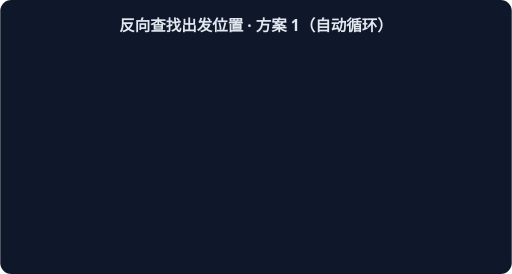
t = 0.00 s
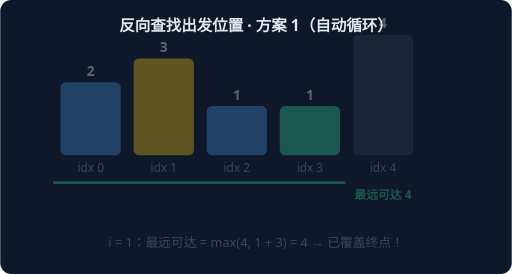
t = 1.67 s
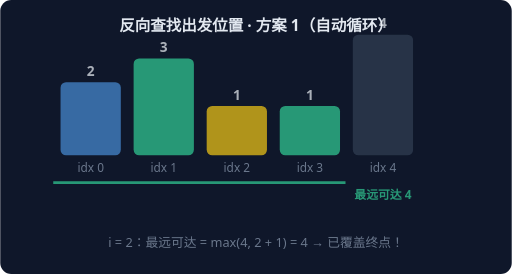
t = 3.33 s
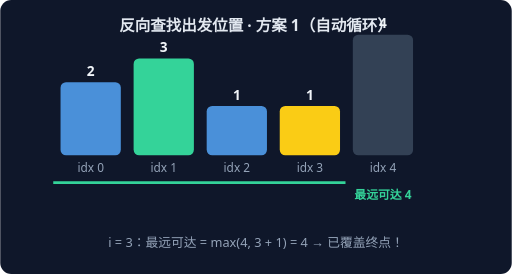
t = 5.00 s
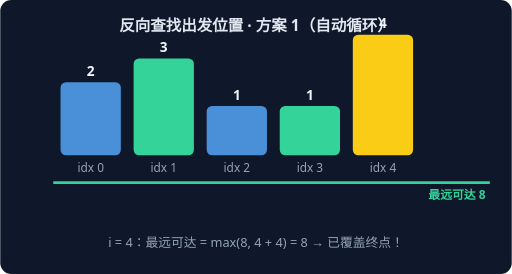
t = 6.67 s
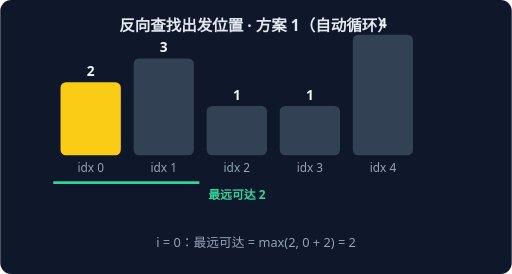
t = 8.33 s

The animated SVG that drew these frames (rendered in a browser with its animation timeline set to each time). Animation: 5 CSS @keyframes rules; frames cover the first 8.33 s, repeats indefinitely.

<svg xmlns="http://www.w3.org/2000/svg" width="560" height="300" viewBox="0 0 560 300" font-family="system-ui,sans-serif">
<rect width="560" height="300" rx="12" fill="#0F172A"/>
<text x="280" y="34" text-anchor="middle" fill="#E2E8F0" font-size="17" font-weight="600">反向查找出发位置 · 方案 1（自动循环）</text>
<g style="animation: st0 8.0s linear infinite both">
<rect x="66" y="90" width="66" height="80" rx="6" fill="#FACC15"/>
<text x="99" y="83" text-anchor="middle" fill="#F1F5F9" font-size="15" font-weight="700">2</text>
<text x="99" y="188" text-anchor="middle" fill="#94A3B8" font-size="13">idx 0</text>
<rect x="146" y="64" width="66" height="106" rx="6" fill="#334155"/>
<text x="179" y="57" text-anchor="middle" fill="#F1F5F9" font-size="15" font-weight="700">3</text>
<text x="179" y="188" text-anchor="middle" fill="#94A3B8" font-size="13">idx 1</text>
<rect x="226" y="116" width="66" height="54" rx="6" fill="#334155"/>
<text x="259" y="109" text-anchor="middle" fill="#F1F5F9" font-size="15" font-weight="700">1</text>
<text x="259" y="188" text-anchor="middle" fill="#94A3B8" font-size="13">idx 2</text>
<rect x="306" y="116" width="66" height="54" rx="6" fill="#334155"/>
<text x="339" y="109" text-anchor="middle" fill="#F1F5F9" font-size="15" font-weight="700">1</text>
<text x="339" y="188" text-anchor="middle" fill="#94A3B8" font-size="13">idx 3</text>
<rect x="386" y="38" width="66" height="132" rx="6" fill="#334155"/>
<text x="419" y="31" text-anchor="middle" fill="#F1F5F9" font-size="15" font-weight="700">4</text>
<text x="419" y="188" text-anchor="middle" fill="#94A3B8" font-size="13">idx 4</text>
<line x1="58" y1="200" x2="218" y2="200" stroke="#34D399" stroke-width="3"/>
<text x="259" y="218" text-anchor="middle" fill="#34D399" font-size="13" font-weight="700">最远可达 2</text>
<text x="280" y="270" text-anchor="middle" fill="#94A3B8" font-size="14">i = 0：最远可达 = max(2, 0 + 2) = 2</text>
</g>
<g style="animation: st1 8.0s linear infinite both">
<rect x="66" y="90" width="66" height="80" rx="6" fill="#4A90D9"/>
<text x="99" y="83" text-anchor="middle" fill="#F1F5F9" font-size="15" font-weight="700">2</text>
<text x="99" y="188" text-anchor="middle" fill="#94A3B8" font-size="13">idx 0</text>
<rect x="146" y="64" width="66" height="106" rx="6" fill="#FACC15"/>
<text x="179" y="57" text-anchor="middle" fill="#F1F5F9" font-size="15" font-weight="700">3</text>
<text x="179" y="188" text-anchor="middle" fill="#94A3B8" font-size="13">idx 1</text>
<rect x="226" y="116" width="66" height="54" rx="6" fill="#4A90D9"/>
<text x="259" y="109" text-anchor="middle" fill="#F1F5F9" font-size="15" font-weight="700">1</text>
<text x="259" y="188" text-anchor="middle" fill="#94A3B8" font-size="13">idx 2</text>
<rect x="306" y="116" width="66" height="54" rx="6" fill="#34D399"/>
<text x="339" y="109" text-anchor="middle" fill="#F1F5F9" font-size="15" font-weight="700">1</text>
<text x="339" y="188" text-anchor="middle" fill="#94A3B8" font-size="13">idx 3</text>
<rect x="386" y="38" width="66" height="132" rx="6" fill="#334155"/>
<text x="419" y="31" text-anchor="middle" fill="#F1F5F9" font-size="15" font-weight="700">4</text>
<text x="419" y="188" text-anchor="middle" fill="#94A3B8" font-size="13">idx 4</text>
<line x1="58" y1="200" x2="378" y2="200" stroke="#34D399" stroke-width="3"/>
<text x="419" y="218" text-anchor="middle" fill="#34D399" font-size="13" font-weight="700">最远可达 4</text>
<text x="280" y="270" text-anchor="middle" fill="#94A3B8" font-size="14">i = 1：最远可达 = max(4, 1 + 3) = 4 → 已覆盖终点！</text>
</g>
<g style="animation: st2 8.0s linear infinite both">
<rect x="66" y="90" width="66" height="80" rx="6" fill="#4A90D9"/>
<text x="99" y="83" text-anchor="middle" fill="#F1F5F9" font-size="15" font-weight="700">2</text>
<text x="99" y="188" text-anchor="middle" fill="#94A3B8" font-size="13">idx 0</text>
<rect x="146" y="64" width="66" height="106" rx="6" fill="#34D399"/>
<text x="179" y="57" text-anchor="middle" fill="#F1F5F9" font-size="15" font-weight="700">3</text>
<text x="179" y="188" text-anchor="middle" fill="#94A3B8" font-size="13">idx 1</text>
<rect x="226" y="116" width="66" height="54" rx="6" fill="#FACC15"/>
<text x="259" y="109" text-anchor="middle" fill="#F1F5F9" font-size="15" font-weight="700">1</text>
<text x="259" y="188" text-anchor="middle" fill="#94A3B8" font-size="13">idx 2</text>
<rect x="306" y="116" width="66" height="54" rx="6" fill="#34D399"/>
<text x="339" y="109" text-anchor="middle" fill="#F1F5F9" font-size="15" font-weight="700">1</text>
<text x="339" y="188" text-anchor="middle" fill="#94A3B8" font-size="13">idx 3</text>
<rect x="386" y="38" width="66" height="132" rx="6" fill="#334155"/>
<text x="419" y="31" text-anchor="middle" fill="#F1F5F9" font-size="15" font-weight="700">4</text>
<text x="419" y="188" text-anchor="middle" fill="#94A3B8" font-size="13">idx 4</text>
<line x1="58" y1="200" x2="378" y2="200" stroke="#34D399" stroke-width="3"/>
<text x="419" y="218" text-anchor="middle" fill="#34D399" font-size="13" font-weight="700">最远可达 4</text>
<text x="280" y="270" text-anchor="middle" fill="#94A3B8" font-size="14">i = 2：最远可达 = max(4, 2 + 1) = 4 → 已覆盖终点！</text>
</g>
<g style="animation: st3 8.0s linear infinite both">
<rect x="66" y="90" width="66" height="80" rx="6" fill="#4A90D9"/>
<text x="99" y="83" text-anchor="middle" fill="#F1F5F9" font-size="15" font-weight="700">2</text>
<text x="99" y="188" text-anchor="middle" fill="#94A3B8" font-size="13">idx 0</text>
<rect x="146" y="64" width="66" height="106" rx="6" fill="#34D399"/>
<text x="179" y="57" text-anchor="middle" fill="#F1F5F9" font-size="15" font-weight="700">3</text>
<text x="179" y="188" text-anchor="middle" fill="#94A3B8" font-size="13">idx 1</text>
<rect x="226" y="116" width="66" height="54" rx="6" fill="#4A90D9"/>
<text x="259" y="109" text-anchor="middle" fill="#F1F5F9" font-size="15" font-weight="700">1</text>
<text x="259" y="188" text-anchor="middle" fill="#94A3B8" font-size="13">idx 2</text>
<rect x="306" y="116" width="66" height="54" rx="6" fill="#FACC15"/>
<text x="339" y="109" text-anchor="middle" fill="#F1F5F9" font-size="15" font-weight="700">1</text>
<text x="339" y="188" text-anchor="middle" fill="#94A3B8" font-size="13">idx 3</text>
<rect x="386" y="38" width="66" height="132" rx="6" fill="#334155"/>
<text x="419" y="31" text-anchor="middle" fill="#F1F5F9" font-size="15" font-weight="700">4</text>
<text x="419" y="188" text-anchor="middle" fill="#94A3B8" font-size="13">idx 4</text>
<line x1="58" y1="200" x2="378" y2="200" stroke="#34D399" stroke-width="3"/>
<text x="419" y="218" text-anchor="middle" fill="#34D399" font-size="13" font-weight="700">最远可达 4</text>
<text x="280" y="270" text-anchor="middle" fill="#94A3B8" font-size="14">i = 3：最远可达 = max(4, 3 + 1) = 4 → 已覆盖终点！</text>
</g>
<g style="animation: st4 8.0s linear infinite both">
<rect x="66" y="90" width="66" height="80" rx="6" fill="#4A90D9"/>
<text x="99" y="83" text-anchor="middle" fill="#F1F5F9" font-size="15" font-weight="700">2</text>
<text x="99" y="188" text-anchor="middle" fill="#94A3B8" font-size="13">idx 0</text>
<rect x="146" y="64" width="66" height="106" rx="6" fill="#34D399"/>
<text x="179" y="57" text-anchor="middle" fill="#F1F5F9" font-size="15" font-weight="700">3</text>
<text x="179" y="188" text-anchor="middle" fill="#94A3B8" font-size="13">idx 1</text>
<rect x="226" y="116" width="66" height="54" rx="6" fill="#4A90D9"/>
<text x="259" y="109" text-anchor="middle" fill="#F1F5F9" font-size="15" font-weight="700">1</text>
<text x="259" y="188" text-anchor="middle" fill="#94A3B8" font-size="13">idx 2</text>
<rect x="306" y="116" width="66" height="54" rx="6" fill="#34D399"/>
<text x="339" y="109" text-anchor="middle" fill="#F1F5F9" font-size="15" font-weight="700">1</text>
<text x="339" y="188" text-anchor="middle" fill="#94A3B8" font-size="13">idx 3</text>
<rect x="386" y="38" width="66" height="132" rx="6" fill="#FACC15"/>
<text x="419" y="31" text-anchor="middle" fill="#F1F5F9" font-size="15" font-weight="700">4</text>
<text x="419" y="188" text-anchor="middle" fill="#94A3B8" font-size="13">idx 4</text>
<line x1="58" y1="200" x2="536" y2="200" stroke="#34D399" stroke-width="3"/>
<text x="500" y="218" text-anchor="middle" fill="#34D399" font-size="13" font-weight="700">最远可达 8</text>
<text x="280" y="270" text-anchor="middle" fill="#94A3B8" font-size="14">i = 4：最远可达 = max(8, 4 + 4) = 8 → 已覆盖终点！</text>
</g>
<style>
.st0 {opacity:0} @keyframes st0 {0%{opacity:0}0.00%{opacity:0}2.40%{opacity:1}17.60%{opacity:1}20.00%{opacity:0}100%{opacity:0}}
.st1 {opacity:0} @keyframes st1 {0%{opacity:0}20.00%{opacity:0}22.40%{opacity:1}37.60%{opacity:1}40.00%{opacity:0}100%{opacity:0}}
.st2 {opacity:0} @keyframes st2 {0%{opacity:0}40.00%{opacity:0}42.40%{opacity:1}57.60%{opacity:1}60.00%{opacity:0}100%{opacity:0}}
.st3 {opacity:0} @keyframes st3 {0%{opacity:0}60.00%{opacity:0}62.40%{opacity:1}77.60%{opacity:1}80.00%{opacity:0}100%{opacity:0}}
.st4 {opacity:0} @keyframes st4 {0%{opacity:0}80.00%{opacity:0}82.40%{opacity:1}97.60%{opacity:1}100.00%{opacity:0}100%{opacity:0}}
</style>
</svg>
